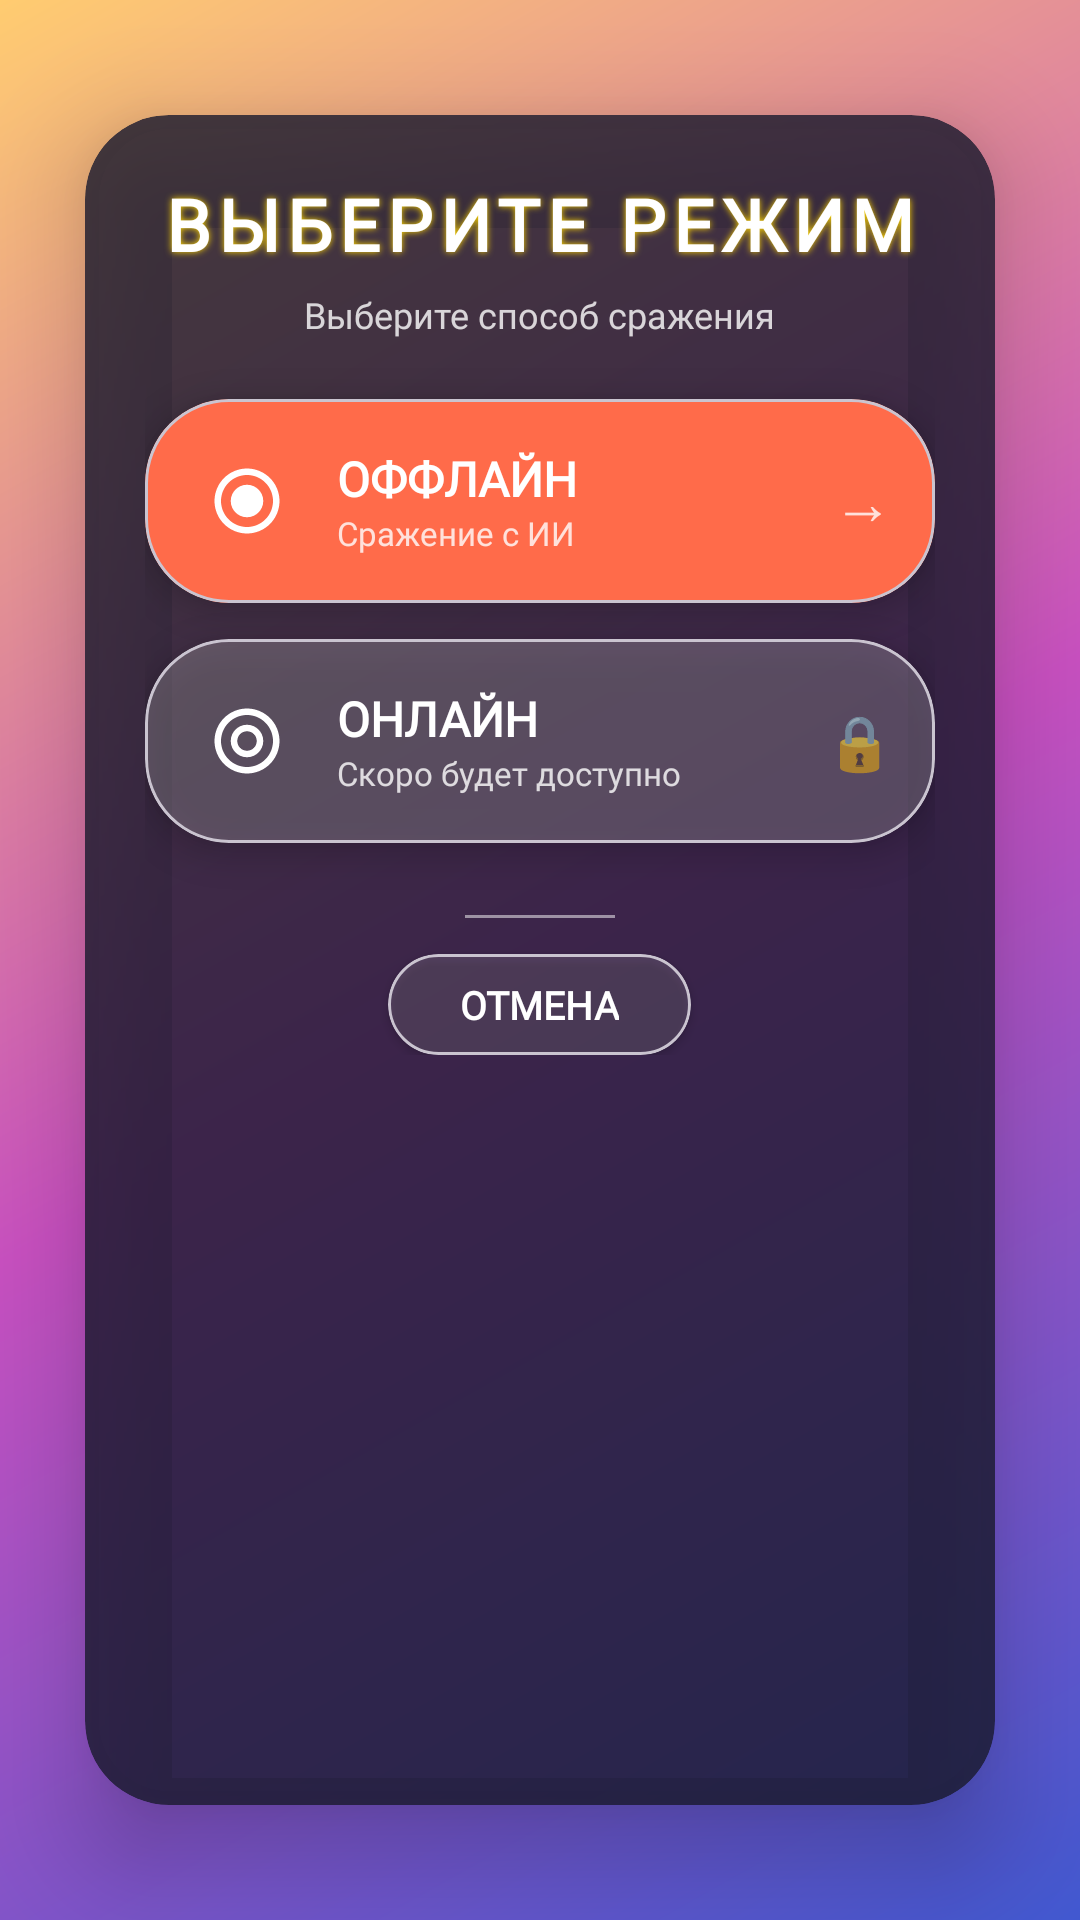

Write the Android layout XML for this screen, with the resource values it uses.
<!-- AndroidManifest.xml: application theme Theme.PlayingCards2 -->
<!-- res/layout/dialog_game_mode.xml -->
<?xml version="1.0" encoding="utf-8"?>
<androidx.cardview.widget.CardView
    xmlns:android="http://schemas.android.com/apk/res/android"
    xmlns:app="http://schemas.android.com/apk/res-auto"
    android:id="@+id/dialogCard"
    android:layout_width="match_parent"
    android:layout_height="wrap_content"
    android:layout_margin="20dp"
    app:cardCornerRadius="28dp"
    app:cardElevation="20dp"
    app:cardBackgroundColor="#CC1A1A2E"
    app:cardUseCompatPadding="true">

    <LinearLayout
        android:layout_width="match_parent"
        android:layout_height="wrap_content"
        android:orientation="vertical"
        android:padding="20dp"
        android:gravity="center">

        
        <TextView
            android:id="@+id/titleText"
            android:layout_width="wrap_content"
            android:layout_height="wrap_content"
            android:text="ВЫБЕРИТЕ РЕЖИМ"
            android:textSize="24sp"
            android:textStyle="bold"
            android:textColor="#FFFFFF"
            android:fontFamily="@font/playfair_display_bold"
            android:letterSpacing="0.1"
            android:layout_marginBottom="6dp"
            android:shadowColor="#FFD700"
            android:shadowDx="0"
            android:shadowDy="0"
            android:shadowRadius="6" />

        
        <TextView
            android:id="@+id/subtitleText"
            android:layout_width="wrap_content"
            android:layout_height="wrap_content"
            android:text="Выберите способ сражения"
            android:textSize="12sp"
            android:textColor="#CCFFFFFF"
            android:fontFamily="@font/montserrat_regular"
            android:layout_marginBottom="20dp" />

        
        <com.google.android.material.card.MaterialCardView
            android:id="@+id/offlineButton"
            android:layout_width="match_parent"
            android:layout_height="wrap_content"
            android:layout_marginBottom="12dp"
            app:cardCornerRadius="28dp"
            app:cardElevation="6dp"
            app:cardBackgroundColor="#FF6B4A"
            android:foreground="?android:attr/selectableItemBackground"
            android:stateListAnimator="@null">

            <LinearLayout
                android:layout_width="match_parent"
                android:layout_height="wrap_content"
                android:orientation="horizontal"
                android:gravity="center_vertical"
                android:padding="14dp">

                <FrameLayout
                    android:layout_width="40dp"
                    android:layout_height="40dp"
                    android:layout_marginEnd="10dp">

                    <ImageView
                        android:layout_width="26dp"
                        android:layout_height="26dp"
                        android:src="@drawable/ic_offline"
                        android:tint="#FFFFFF"
                        android:layout_gravity="center" />

                </FrameLayout>

                <LinearLayout
                    android:layout_width="0dp"
                    android:layout_height="wrap_content"
                    android:layout_weight="1"
                    android:orientation="vertical">

                    <TextView
                        android:layout_width="match_parent"
                        android:layout_height="wrap_content"
                        android:text="ОФФЛАЙН"
                        android:textSize="16sp"
                        android:textStyle="bold"
                        android:textColor="#FFFFFF"
                        android:fontFamily="@font/montserrat_bold"
                        android:maxLines="1" />

                    <TextView
                        android:layout_width="match_parent"
                        android:layout_height="wrap_content"
                        android:text="Сражение с ИИ"
                        android:textSize="11sp"
                        android:textColor="#CCFFFFFF"
                        android:fontFamily="@font/montserrat_regular"
                        android:maxLines="1" />

                </LinearLayout>

                <TextView
                    android:id="@+id/offlineArrow"
                    android:layout_width="wrap_content"
                    android:layout_height="wrap_content"
                    android:text="→"
                    android:textSize="20sp"
                    android:textColor="#FFFFFF"
                    android:alpha="0.8" />

            </LinearLayout>

        </com.google.android.material.card.MaterialCardView>

        
        <com.google.android.material.card.MaterialCardView
            android:id="@+id/onlineButton"
            android:layout_width="match_parent"
            android:layout_height="wrap_content"
            android:layout_marginBottom="12dp"
            app:cardCornerRadius="28dp"
            app:cardElevation="6dp"
            app:cardBackgroundColor="#33FFFFFF"
            android:foreground="?android:attr/selectableItemBackground"
            android:stateListAnimator="@null">

            <LinearLayout
                android:layout_width="match_parent"
                android:layout_height="wrap_content"
                android:orientation="horizontal"
                android:gravity="center_vertical"
                android:padding="14dp">

                <FrameLayout
                    android:layout_width="40dp"
                    android:layout_height="40dp"
                    android:layout_marginEnd="10dp">

                    <ImageView
                        android:layout_width="26dp"
                        android:layout_height="26dp"
                        android:src="@drawable/ic_online"
                        android:tint="#FFFFFF"
                        android:layout_gravity="center" />

                </FrameLayout>

                <LinearLayout
                    android:layout_width="0dp"
                    android:layout_height="wrap_content"
                    android:layout_weight="1"
                    android:orientation="vertical">

                    <TextView
                        android:layout_width="match_parent"
                        android:layout_height="wrap_content"
                        android:text="ОНЛАЙН"
                        android:textSize="16sp"
                        android:textStyle="bold"
                        android:textColor="#FFFFFF"
                        android:fontFamily="@font/montserrat_bold"
                        android:maxLines="1" />

                    <TextView
                        android:layout_width="match_parent"
                        android:layout_height="wrap_content"
                        android:text="Скоро будет доступно"
                        android:textSize="11sp"
                        android:textColor="#CCFFFFFF"
                        android:fontFamily="@font/montserrat_regular"
                        android:maxLines="1" />

                </LinearLayout>

                <TextView
                    android:id="@+id/onlineLock"
                    android:layout_width="wrap_content"
                    android:layout_height="wrap_content"
                    android:text="🔒"
                    android:textSize="18sp"
                    android:alpha="0.6" />

            </LinearLayout>

        </com.google.android.material.card.MaterialCardView>

        
        <View
            android:layout_width="50dp"
            android:layout_height="1dp"
            android:background="#80FFFFFF"
            android:layout_marginVertical="12dp" />

        
        <com.google.android.material.card.MaterialCardView
            android:id="@+id/cancelButton"
            android:layout_width="wrap_content"
            android:layout_height="wrap_content"
            app:cardCornerRadius="20dp"
            app:cardElevation="2dp"
            app:cardBackgroundColor="#20FFFFFF"
            android:foreground="?android:attr/selectableItemBackground">

            <TextView
                android:layout_width="wrap_content"
                android:layout_height="wrap_content"
                android:text="ОТМЕНА"
                android:textSize="13sp"
                android:textStyle="bold"
                android:textColor="#FFFFFF"
                android:fontFamily="@font/montserrat_bold"
                android:paddingHorizontal="24dp"
                android:paddingVertical="8dp" />

        </com.google.android.material.card.MaterialCardView>

    </LinearLayout>

</androidx.cardview.widget.CardView>
<!-- resources referenced by this layout -->
<resources>
  <!-- drawable ic_offline (drawable) -->
  <vector xmlns:android="http://schemas.android.com/apk/res/android"
      android:width="24dp"
      android:height="24dp"
      android:viewportWidth="24"
      android:viewportHeight="24">
      <path
          android:fillColor="#FFFFFF"
          android:pathData="M12,2C6.48,2 2,6.48 2,12s4.48,10 10,10 10,-4.48 10,-10S17.52,2 12,2zM12,20c-4.41,0 -8,-3.59 -8,-8s3.59,-8 8,-8 8,3.59 8,8 -3.59,8 -8,8zM12,7c-2.76,0 -5,2.24 -5,5s2.24,5 5,5 5,-2.24 5,-5 -2.24,-5 -5,-5z" />
  </vector>
  <!-- drawable ic_online (drawable) -->
  <vector xmlns:android="http://schemas.android.com/apk/res/android"
      android:width="24dp"
      android:height="24dp"
      android:viewportWidth="24"
      android:viewportHeight="24">
      <path
          android:fillColor="#FFFFFF"
          android:pathData="M12,2C6.48,2 2,6.48 2,12s4.48,10 10,10 10,-4.48 10,-10S17.52,2 12,2zM12,4c4.41,0 8,3.59 8,8s-3.59,8 -8,8 -8,-3.59 -8,-8 3.59,-8 8,-8zM12,7c-2.76,0 -5,2.24 -5,5s2.24,5 5,5 5,-2.24 5,-5 -2.24,-5 -5,-5zM12,9c1.66,0 3,1.34 3,3s-1.34,3 -3,3 -3,-1.34 -3,-3 1.34,-3 3,-3z" />
  </vector>
  <style name="Theme.PlayingCards2" parent="Theme.Material3.DayNight.NoActionBar">
          <item name="colorPrimary">@color/purple_500</item>
          <item name="colorPrimaryVariant">@color/purple_700</item>
          <item name="colorOnPrimary">@color/white</item>
          <item name="colorSecondary">@color/teal_200</item>
          <item name="colorSecondaryVariant">@color/teal_700</item>
          <item name="colorOnSecondary">@color/black</item>
          <item name="android:statusBarColor">@color/transparent</item>
          <item name="android:navigationBarColor">@color/transparent</item>
          <item name="android:windowLightStatusBar">false</item>
          <item name="android:windowLightNavigationBar">false</item>
          <item name="android:windowBackground">@drawable/background_gradient</item>
      </style>
  <color name="purple_500">#FF6200EE</color>
  <color name="purple_700">#FF3700B3</color>
  <color name="white">#FFFFFFFF</color>
  <color name="teal_200">#FF03DAC5</color>
  <color name="teal_700">#FF018786</color>
  <color name="black">#FF000000</color>
  <color name="transparent">#00000000</color>
  <!-- drawable background_gradient (drawable) -->
  <?xml version="1.0" encoding="utf-8"?>
  <shape xmlns:android="http://schemas.android.com/apk/res/android">
      <gradient
          android:startColor="#4158D0"
          android:centerColor="#C850C0"
          android:endColor="#FFCC70"
          android:angle="135"
          android:type="linear" />
  </shape>
</resources>
